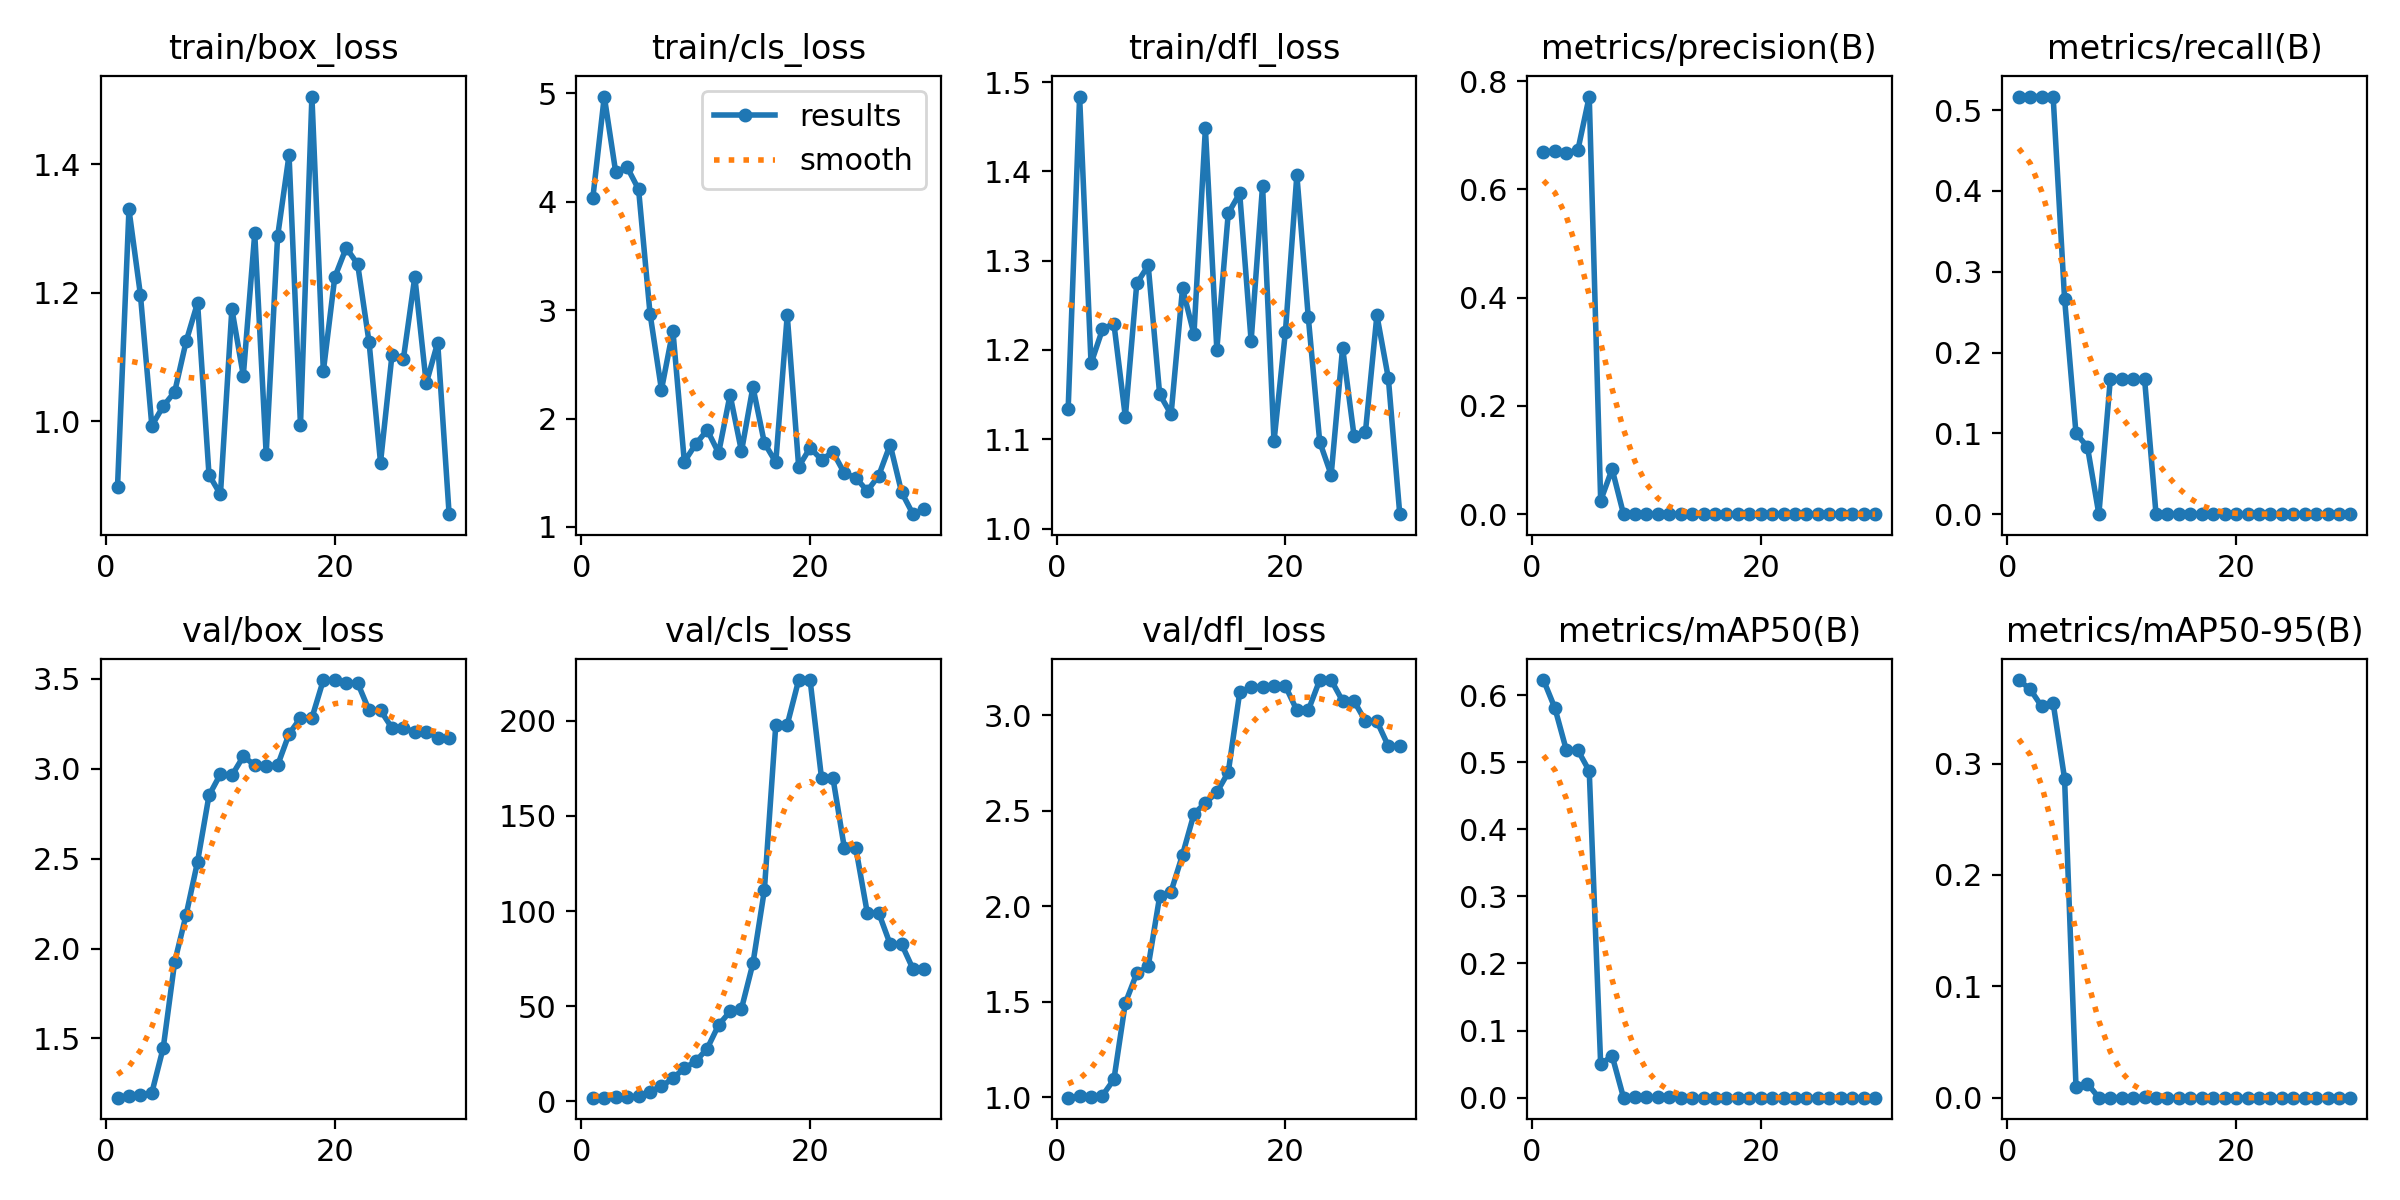

Source data for this figure (header and first rows):
epoch, time, train/box_loss, train/cls_loss, train/dfl_loss, metrics/precision(B), metrics/recall(B), metrics/mAP50(B), metrics/mAP50-95(B), val/box_loss, val/cls_loss, val/dfl_loss, lr/pg0, lr/pg1, lr/pg2
1, 12.74, 0.8981, 4.037, 1.134, 0.6695, 0.5167, 0.6224, 0.375, 1.171, 1.982, 0.9975, 0.1, 0, 0
2, 13.69, 1.33, 4.97, 1.484, 0.6707, 0.5167, 0.5804, 0.3666, 1.182, 2.056, 1.004, 0.09907, 6.94278e-05, 6.94278e-05
3, 13.99, 1.197, 4.273, 1.185, 0.6682, 0.5167, 0.518, 0.3513, 1.184, 2.092, 1.002, 0.09813, 0.0001341, 0.0001341
4, 14.42, 0.9934, 4.319, 1.223, 0.6722, 0.5167, 0.518, 0.3544, 1.198, 2.161, 1.009, 0.09719, 0.0001941, 0.0001941
5, 14.88, 1.024, 4.115, 1.229, 0.7718, 0.2667, 0.487, 0.2866, 1.449, 2.778, 1.093, 0.09625, 0.0002492, 0.0002492
6, 15.44, 1.046, 2.969, 1.125, 0.02511, 0.1, 0.04956, 0.00961, 1.926, 5.183, 1.493, 0.0953, 0.0002997, 0.0002997
7, 15.83, 1.124, 2.266, 1.275, 0.08333, 0.08333, 0.0625, 0.0125, 2.188, 7.881, 1.649, 0.09435, 0.0003454, 0.0003454
8, 16.26, 1.185, 2.812, 1.295, 0, 0, 0, 0, 2.483, 12.17, 1.686, 0.09339, 0.0003864, 0.0003864
9, 16.81, 0.9168, 1.602, 1.15, 0.00023, 0.1667, 0.00038, 4e-05, 2.851, 17.48, 2.051, 0.09242, 0.0004226, 0.0004226
10, 17.86, 0.8863, 1.765, 1.128, 0.00025, 0.1667, 0.00039, 4e-05, 2.97, 21.09, 2.077, 0.09145, 0.000454, 0.000454
11, 18.24, 1.175, 1.895, 1.269, 0.00038, 0.1667, 0.00061, 6e-05, 2.962, 27.77, 2.269, 0.09048, 0.0004808, 0.0004808
12, 18.81, 1.071, 1.683, 1.218, 0.00065, 0.1667, 0.00083, 0.00033, 3.068, 40.18, 2.484, 0.0895, 0.0005028, 0.0005028
13, 19.15, 1.293, 2.22, 1.448, 0, 0, 0, 0, 3.02, 47.27, 2.541, 0.08852, 0.00052, 0.00052
14, 19.49, 0.9492, 1.698, 1.2, 0, 0, 0, 0, 3.016, 48.77, 2.596, 0.08753, 0.0005325, 0.0005325
15, 20.06, 1.288, 2.291, 1.353, 0, 0, 0, 0, 3.018, 72.56, 2.701, 0.08654, 0.0005402, 0.0005402
16, 20.39, 1.415, 1.776, 1.375, 0, 0, 0, 0, 3.192, 111, 3.119, 0.08554, 0.0005432, 0.0005432
17, 20.74, 0.9942, 1.597, 1.21, 0, 0, 0, 0, 3.282, 198, 3.15, 0.08454, 0.0005415, 0.0005415
18, 21.08, 1.506, 2.954, 1.384, 0, 0, 0, 0, 3.282, 198, 3.15, 0.08353, 0.000535, 0.000535
19, 21.64, 1.078, 1.556, 1.098, 0, 0, 0, 0, 3.492, 221.4, 3.153, 0.08252, 0.0005238, 0.0005238
20, 21.97, 1.224, 1.73, 1.221, 0, 0, 0, 0, 3.492, 221.4, 3.153, 0.08151, 0.0005078, 0.0005078
21, 29.71, 1.27, 1.621, 1.396, 0, 0, 0, 0, 3.476, 169.9, 3.026, 0.08049, 0.0004871, 0.0004871
22, 30.22, 1.245, 1.691, 1.237, 0, 0, 0, 0, 3.476, 169.9, 3.026, 0.07946, 0.0004616, 0.0004616
23, 30.59, 1.123, 1.496, 1.097, 0, 0, 0, 0, 3.324, 133.1, 3.184, 0.07843, 0.0004314, 0.0004314
24, 30.92, 0.9359, 1.454, 1.06, 0, 0, 0, 0, 3.324, 133.1, 3.184, 0.0774, 0.0003965, 0.0003965
25, 31.26, 1.103, 1.332, 1.203, 0, 0, 0, 0, 3.226, 99.1, 3.075, 0.07636, 0.0003568, 0.0003568
26, 31.72, 1.097, 1.474, 1.104, 0, 0, 0, 0, 3.226, 99.1, 3.075, 0.07531, 0.0003123, 0.0003123
27, 32.06, 1.225, 1.759, 1.109, 0, 0, 0, 0, 3.204, 82.69, 2.969, 0.07426, 0.0002632, 0.0002632
28, 32.55, 1.059, 1.321, 1.239, 0, 0, 0, 0, 3.204, 82.69, 2.969, 0.07321, 0.0002092, 0.0002092
29, 32.89, 1.123, 1.118, 1.168, 0, 0, 0, 0, 3.173, 69.6, 2.839, 0.07215, 0.0001506, 0.0001506
30, 33.41, 0.8555, 1.165, 1.016, 0, 0, 0, 0, 3.173, 69.6, 2.839, 0.07109, 8.71394e-05, 8.71394e-05
